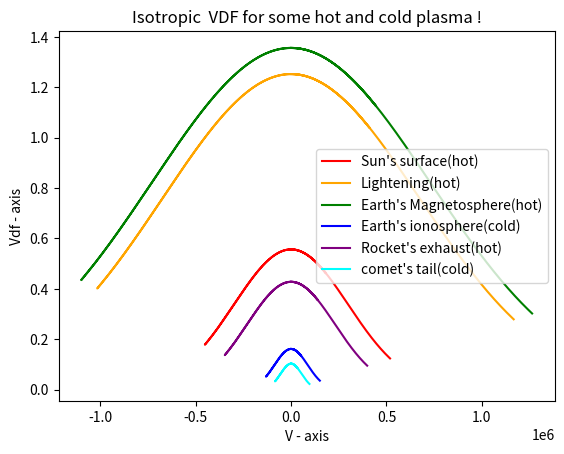

This figure's Python source:
import numpy as np
import matplotlib.pyplot as plt
import math

r=np.linspace(0,1,num=10000)
print("random number btw o to 1=",r);
m=9.11*10**(-31);
C=2/np.pi;
eg=1.602*10**(-19);

T1=0.51
T2=2.58
T3=3.0248
T4=0.0431
T5=0.3016
T6=0.0176

Eps1=(3/2)*T1;
Eps2=(3/2)*T2;
Eps3=(3/2)*T3;
Eps4=(3/2)*T4;
Eps5=(3/2)*T5;
Eps6=(3/2)*T6;

z=np.cos(2*np.pi*r);
print("The value of cos phi=", z);
x=np.sin(np.arccos(1-r));
print("The value of sin theta=", x);

vx1=(((2*eg*Eps1)/m)**0.5)*x*z;
vx2=(((2*eg*Eps2)/m)**0.5)*x*z;
vx3=(((2*eg*Eps3)/m)**0.5)*x*z;
vx4=(((2*eg*Eps4)/m)**0.5)*x*z;
vx5=(((2*eg*Eps5)/m)**0.5)*x*z;
vx6=(((2*eg*Eps6)/m)**0.5)*x*z;

vpf1=C*((Eps1)**0.5)*(np.exp((-m*vx1*vx1)/(2*eg*T1)))
vpf2=C*((Eps2)**0.5)*(np.exp((-m*vx2*vx2)/(2*eg*T2)))
vpf3=C*((Eps3)**0.5)*(np.exp((-m*vx3*vx3)/(2*eg*T3)))
vpf4=C*((Eps4)**0.5)*(np.exp((-m*vx4*vx4)/(2*eg*T4)))
vpf5=C*((Eps5)**0.5)*(np.exp((-m*vx5*vx5)/(2*eg*T5)))
vpf6=C*((Eps6)**0.5)*(np.exp((-m*vx6*vx6)/(2*eg*T6)))

fig , ax= plt.subplots()
ax.plot(vx1,vpf1,color="red",label="Sun's surface(hot)")
ax.plot(vx2,vpf2,color="orange",label="Lightening(hot)")
ax.plot(vx3,vpf3,color="green",label="Earth's Magnetosphere(hot)")
ax.plot(vx4,vpf4,color="blue",label="Earth's ionosphere(cold)")
ax.plot(vx5,vpf5,color="purple",label="Rocket's exhaust(hot)")
ax.plot(vx6,vpf6,color="cyan",label="comet's tail(cold)")
plt.xlabel('V - axis')
plt.ylabel('Vdf - axis')
plt.title('Isotropic  VDF for some hot and cold plasma !')
plt.legend()
plt.show()

